Run: headless pygame with SDL's dummy video driver; simulated clock (each Clock.tick advances the game by its frame time, no real sleeping); random seed 0; keys injected as events and as key.get_pressed() state; no mouse input.
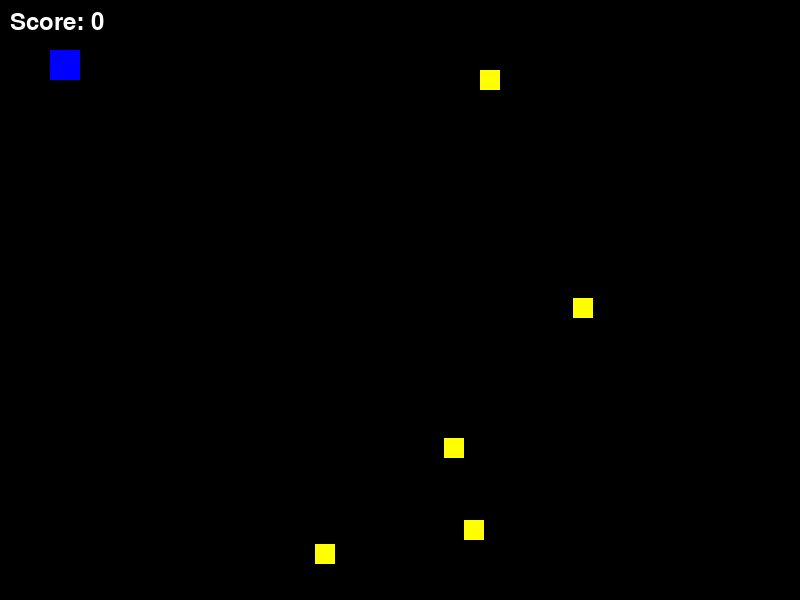
Frame 1 of 4 · flips 1–60 · no input
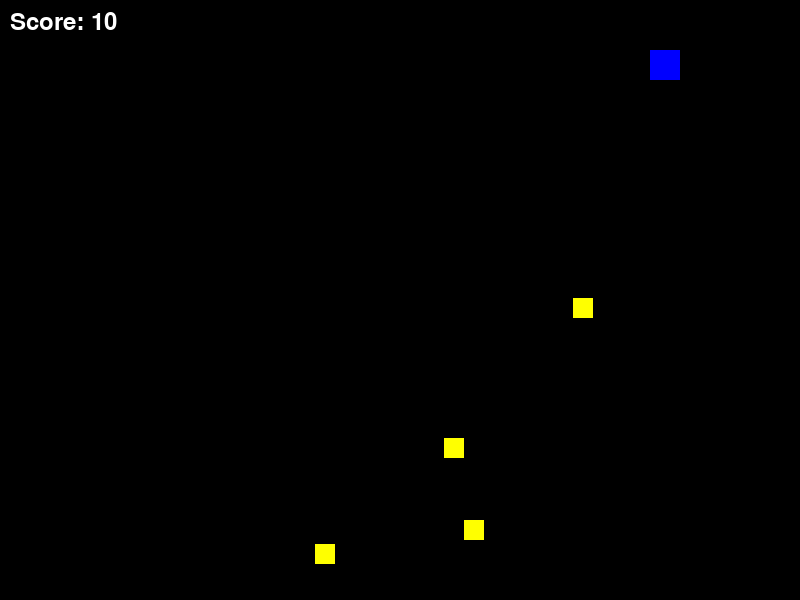
Frame 2 of 4 · flips 61–180 · tapped SPACE, RETURN · held RIGHT (→), D
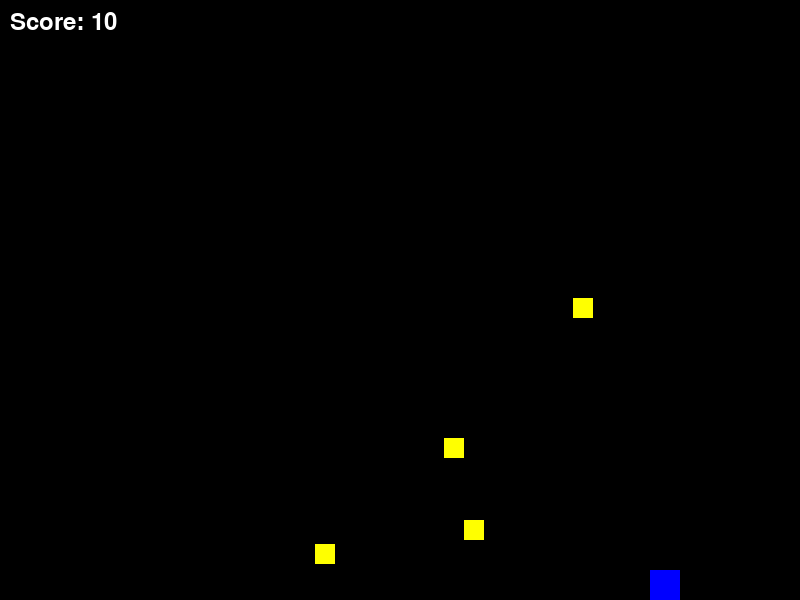
Frame 3 of 4 · flips 181–300 · held DOWN (↓), S
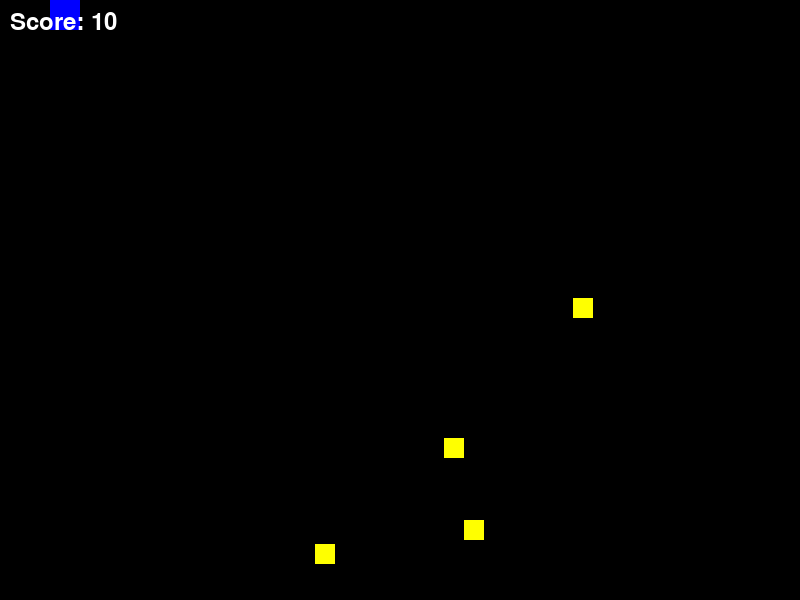
Frame 4 of 4 · flips 301–420 · held LEFT (←), A, UP (↑), W

The pygame program that drew these frames:


import pygame
import sys
import random

# Initialize Pygame
pygame.init()

# Constants
SCREEN_WIDTH = 800
SCREEN_HEIGHT = 600
FPS = 60

# Colors
BLACK = (0, 0, 0)
WHITE = (255, 255, 255)
RED = (255, 0, 0)
GREEN = (0, 255, 0)
BLUE = (0, 0, 255)
YELLOW = (255, 255, 0)

class Game:
    def __init__(self):
        self.screen = pygame.display.set_mode((SCREEN_WIDTH, SCREEN_HEIGHT))
        pygame.display.set_caption("Generated Game")
        self.clock = pygame.time.Clock()
        self.running = True
        self.score = 0
        
        # Player
        self.player = pygame.Rect(50, 50, 30, 30)
        self.player_speed = 5
        
        # Collectibles
        self.coins = []
        for _ in range(5):
            x = random.randint(50, SCREEN_WIDTH - 50)
            y = random.randint(50, SCREEN_HEIGHT - 50)
            self.coins.append(pygame.Rect(x, y, 20, 20))
    
    def handle_events(self):
        for event in pygame.event.get():
            if event.type == pygame.QUIT:
                self.running = False
    
    def update(self):
        keys = pygame.key.get_pressed()
        
        # Player movement
        if keys[pygame.K_LEFT] and self.player.x > 0:
            self.player.x -= self.player_speed
        if keys[pygame.K_RIGHT] and self.player.x < SCREEN_WIDTH - self.player.width:
            self.player.x += self.player_speed
        if keys[pygame.K_UP] and self.player.y > 0:
            self.player.y -= self.player_speed
        if keys[pygame.K_DOWN] and self.player.y < SCREEN_HEIGHT - self.player.height:
            self.player.y += self.player_speed
        
        # Check coin collection
        for coin in self.coins[:]:
            if self.player.colliderect(coin):
                self.coins.remove(coin)
                self.score += 10
    
    def draw(self):
        self.screen.fill(BLACK)
        
        # Draw player
        pygame.draw.rect(self.screen, BLUE, self.player)
        
        # Draw coins
        for coin in self.coins:
            pygame.draw.rect(self.screen, YELLOW, coin)
        
        # Draw score
        font = pygame.font.Font(None, 36)
        score_text = font.render(f"Score: {self.score}", True, WHITE)
        self.screen.blit(score_text, (10, 10))
        
        pygame.display.flip()
    
    def run(self):
        while self.running:
            self.handle_events()
            self.update()
            self.draw()
            self.clock.tick(FPS)
        
        pygame.quit()
        sys.exit()

if __name__ == "__main__":
    game = Game()
    game.run()
